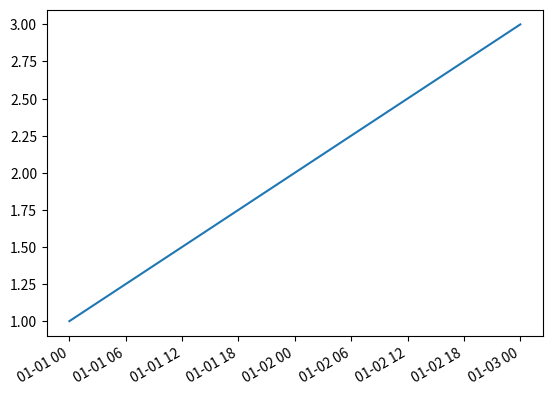

This figure's Python source:
import pandas as pd
import matplotlib.pyplot as plt

date_time = ["2021-01-01", "2021-01-02", "2021-01-03"]
date_time = pd.to_datetime(date_time)
data = [1, 2, 3]

DF = pd.DataFrame()
DF['value'] = data
DF = DF.set_index(date_time)
plt.plot(DF)
plt.gcf().autofmt_xdate()
plt.show()
